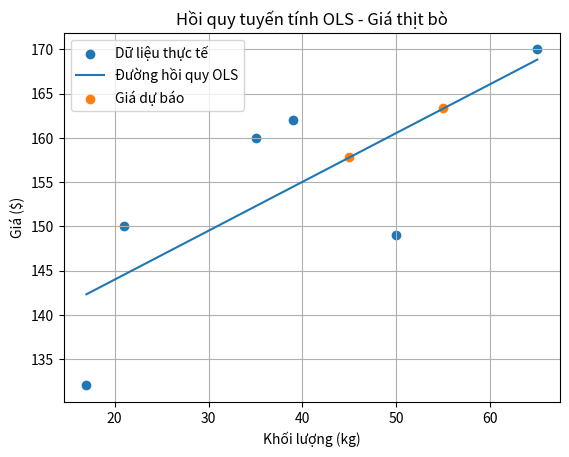

The script that saved this image:
import numpy as np
import matplotlib.pyplot as plt

# ======================
# 1. Nạp dữ liệu đầu vào
# ======================
X = np.array([17, 21, 35, 39, 50, 65])   # kg thịt bò
Y = np.array([132, 150, 160, 162, 149, 170])  # giá $

# ======================
# 2. Hồi quy tuyến tính OLS
# ======================
x_mean = np.mean(X)
y_mean = np.mean(Y)

SS_xy = np.sum((X - x_mean) * (Y - y_mean))
SS_xx = np.sum((X - x_mean) ** 2)

beta_1 = SS_xy / SS_xx   # hệ số góc
beta_0 = y_mean - beta_1 * x_mean  # hệ số chặn

print("Phương trình hồi quy:")
print(f"Y = {beta_0:.2f} + {beta_1:.3f} * X")

# ======================
# 3. Dự báo
# ======================
x_pred = np.array([45, 55])
y_pred = beta_0 + beta_1 * x_pred

print("\nDự báo:")
print(f"45kg  -> {y_pred[0]:.2f} $")
print(f"55kg  -> {y_pred[1]:.2f} $")

# ======================
# 4. Trực quan hóa
# ======================
plt.figure()
plt.scatter(X, Y, label="Dữ liệu thực tế")
plt.plot(X, beta_0 + beta_1 * X, label="Đường hồi quy OLS")
plt.scatter(x_pred, y_pred, label="Giá dự báo")

plt.xlabel("Khối lượng (kg)")
plt.ylabel("Giá ($)")
plt.title("Hồi quy tuyến tính OLS - Giá thịt bò")
plt.legend()
plt.grid(True)
plt.show()
